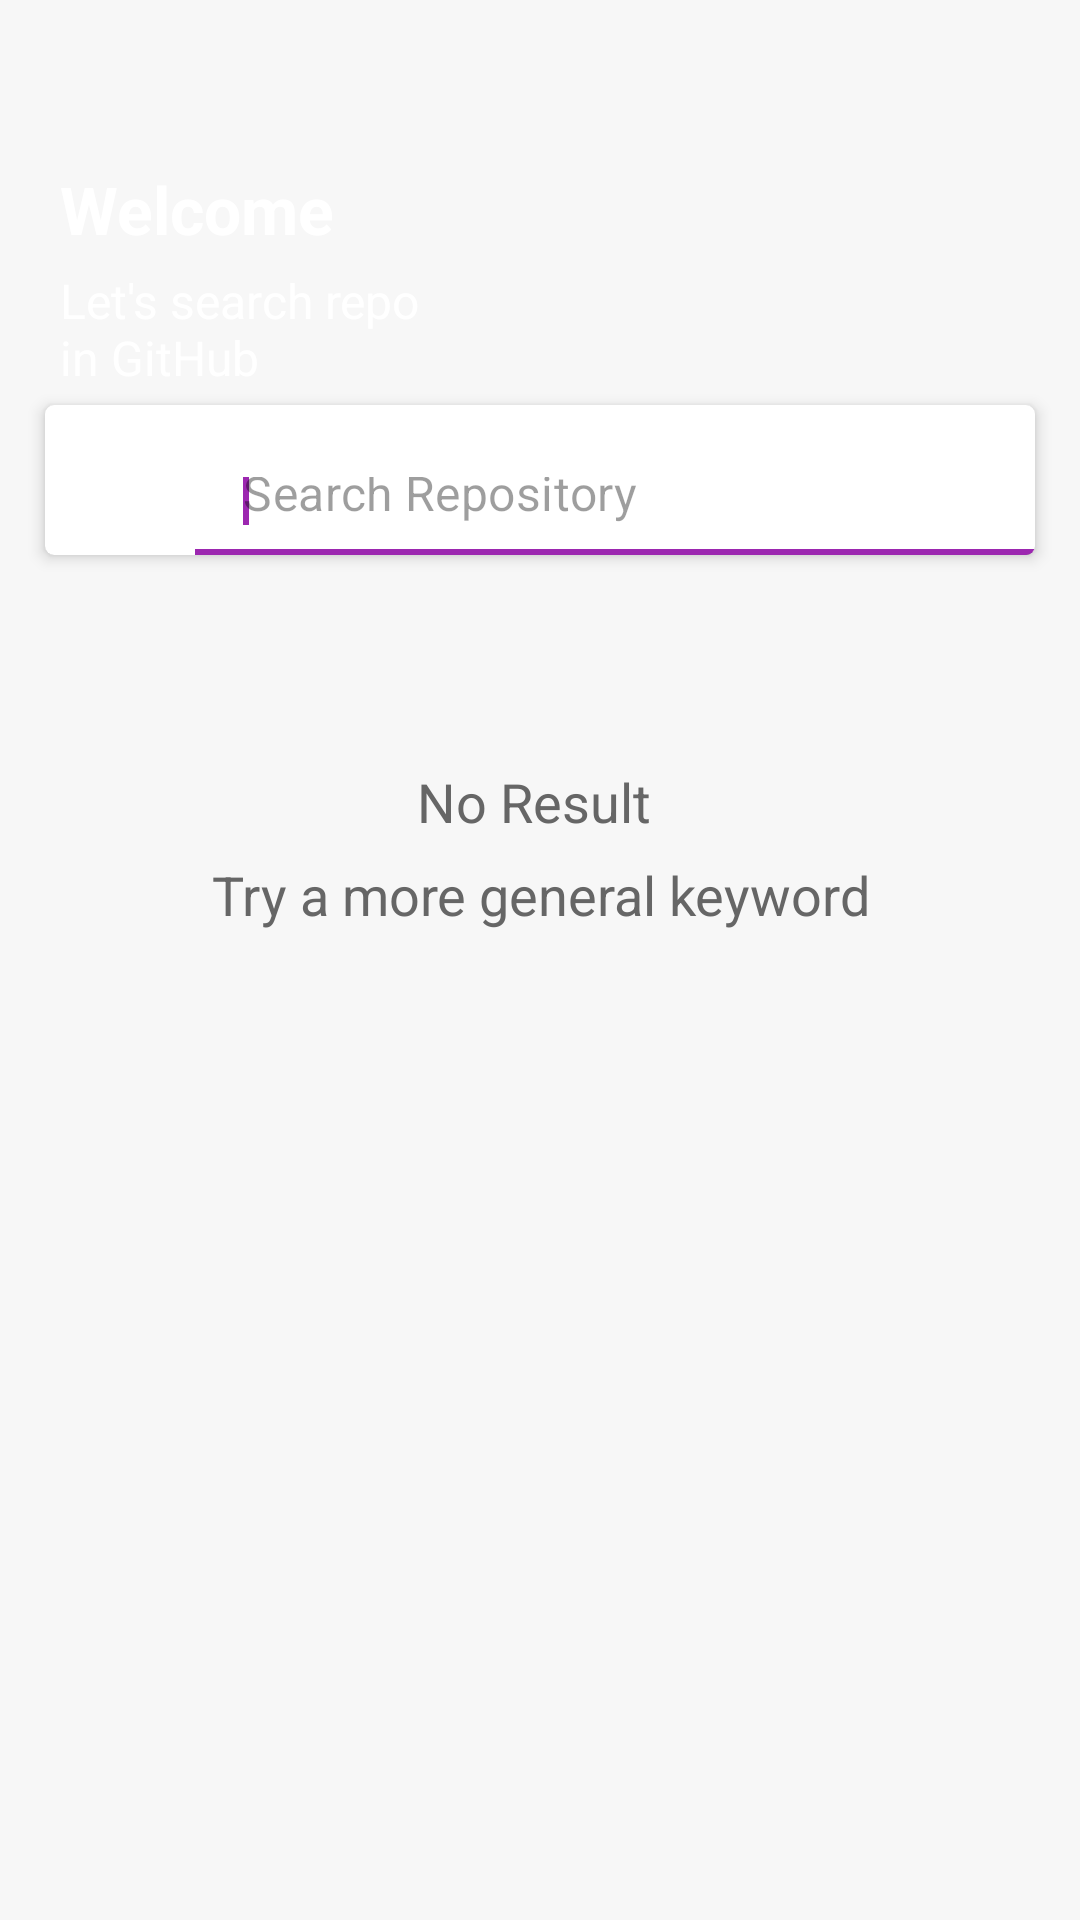

The Android layout XML behind this screen, and the referenced resources:
<!-- AndroidManifest.xml: application theme AppTheme -->
<!-- res/layout/activity_search_repo.xml -->
<?xml version="1.0" encoding="utf-8"?>
<LinearLayout xmlns:android="http://schemas.android.com/apk/res/android"
    xmlns:app="http://schemas.android.com/apk/res-auto"
    android:layout_width="match_parent"
    android:layout_height="match_parent"
    android:background="@color/grey_3"
    android:fitsSystemWindows="true"
    android:orientation="vertical">

    <com.google.android.material.appbar.AppBarLayout
        android:id="@+id/app_bar_layout"
        android:layout_width="match_parent"
        android:layout_height="@dimen/repo_search_header_height"
        android:background="@android:color/transparent"
        android:fitsSystemWindows="true"
        android:theme="@style/ThemeOverlay.AppCompat.Dark.ActionBar">

        <com.google.android.material.appbar.CollapsingToolbarLayout
            android:id="@+id/collapsing_toolbar"
            android:layout_width="match_parent"
            android:layout_height="match_parent"
            android:fitsSystemWindows="true"
            app:contentScrim="?attr/colorPrimary"
            app:expandedTitleMarginBottom="@dimen/spacing_mlarge"
            app:expandedTitleMarginEnd="@dimen/repo_search_margin_end"
            app:expandedTitleMarginStart="@dimen/spacing_large"
            app:expandedTitleTextAppearance="@style/TextAppearance.AppCompat.Title"
            app:layout_scrollFlags="scroll|exitUntilCollapsed"
            app:titleEnabled="false">

            <ImageView
                android:layout_width="match_parent"
                android:layout_height="match_parent"
                android:fitsSystemWindows="true"
                android:scaleType="centerCrop"
                android:src="@mipmap/github_background"
                app:layout_collapseMode="parallax" />

            <ImageView
                android:id="@+id/imgOpenGithub"
                android:layout_width="45dp"
                android:layout_height="45dp"
                android:layout_marginTop="10dp"
                android:layout_gravity="end"
                android:layout_margin="10dp"
                android:layout_alignParentTop="true"
                android:layout_centerVertical="true"
                android:scaleType="fitCenter"
                android:src="@drawable/ic_git" />

            <LinearLayout
                android:layout_width="match_parent"
                android:layout_height="wrap_content"
                android:layout_marginTop="@dimen/spacing_xlarge"
                android:orientation="vertical"
                android:padding="@dimen/spacing_mlarge"
                app:layout_collapseMode="parallax">

                <TextView
                    android:layout_width="wrap_content"
                    android:layout_height="wrap_content"
                    android:text="@string/repoSearchHeaderTitle"
                    android:textAppearance="@style/Base.TextAppearance.AppCompat.Large"
                    android:textColor="@android:color/white"
                    android:textStyle="bold" />

                <TextView
                    android:layout_width="wrap_content"
                    android:layout_height="wrap_content"
                    android:layout_marginTop="@dimen/spacing_medium"
                    android:text="@string/repoSearchHeaderSubTitle"
                    android:textAppearance="@style/Base.TextAppearance.AppCompat.Subhead"
                    android:textColor="@android:color/white" />

            </LinearLayout>


            <androidx.cardview.widget.CardView
                android:id="@+id/search_bar"
                android:layout_width="match_parent"
                android:layout_height="@dimen/spacing_xxlarge"
                android:layout_gravity="bottom"
                android:layout_margin="@dimen/spacing_large"
                android:theme="@style/ThemeOverlay.AppCompat.Light"
                app:cardBackgroundColor="@android:color/white"
                app:cardCornerRadius="3dp"
                app:cardElevation="3dp"
                app:layout_collapseMode="pin">

                <LinearLayout
                    android:layout_width="match_parent"
                    android:layout_height="match_parent"
                    android:orientation="horizontal">

                    <ImageButton
                        android:layout_width="@dimen/spacing_xxlarge"
                        android:layout_height="@dimen/spacing_xxlarge"
                        android:background="@android:color/transparent"
                        android:clickable="true"
                        android:tint="@color/grey_60"
                        android:src="@drawable/ic_search" />

                    <com.google.android.material.textfield.TextInputLayout
                        android:layout_width="match_parent"
                        android:layout_height="match_parent"
                        app:hintEnabled="false"
                        app:endIconMode="clear_text">

                        <com.google.android.material.textfield.TextInputEditText
                            android:id="@+id/etSearchRepository"
                            android:layout_width="match_parent"
                            android:layout_height="match_parent"
                            android:hint="@string/repoSearchBarHint"
                            android:background="@android:color/transparent"
                            android:imeOptions="actionSearch"
                            android:maxLines="1"
                            android:singleLine="true">
                            <requestFocus />
                        </com.google.android.material.textfield.TextInputEditText>
                    </com.google.android.material.textfield.TextInputLayout>

                    <View
                        android:layout_width="@dimen/spacing_large"
                        android:layout_height="0dp" />

                </LinearLayout>

            </androidx.cardview.widget.CardView>

        </com.google.android.material.appbar.CollapsingToolbarLayout>

    </com.google.android.material.appbar.AppBarLayout>

    <RelativeLayout
        android:layout_width="match_parent"
        android:layout_height="match_parent">

        <androidx.recyclerview.widget.RecyclerView
            android:id="@+id/rvRepos"
            android:layout_above="@+id/llLazyLoadProgress"
            android:layout_width="match_parent"
            android:layout_height="match_parent"
            android:visibility="gone"/>

        <RelativeLayout
            android:id="@+id/rlEmptyLayout"
            android:layout_width="match_parent"
            android:layout_height="match_parent">

            <ImageView
                android:id="@+id/bg_image"
                android:layout_width="match_parent"
                android:layout_height="@dimen/repo_search_bg_height"
                android:layout_alignParentBottom="true"
                android:src="@mipmap/bg_no_item" />

            <LinearLayout
                android:layout_width="wrap_content"
                android:layout_height="wrap_content"
                android:layout_alignParentTop="true"
                android:layout_centerHorizontal="true"
                android:layout_marginTop="@dimen/spacing_xxlarge"
                android:gravity="center"
                android:orientation="vertical">

                <TextView
                    android:layout_width="wrap_content"
                    android:layout_height="wrap_content"
                    android:layout_marginTop="@dimen/spacing_medium"
                    android:lineSpacingExtra="@dimen/spacing_middle"
                    android:text="@string/repoSearchNoResult"
                    android:gravity="center"
                    android:textAppearance="@style/Base.TextAppearance.AppCompat.Medium"
                    android:textColor="@color/grey_60" />
            </LinearLayout>

        </RelativeLayout>

        <LinearLayout
            android:id="@+id/llProgressLayout"
            android:layout_width="wrap_content"
            android:layout_height="wrap_content"
            android:layout_centerInParent="true"
            android:layout_margin="@dimen/spacing_medium"
            android:orientation="vertical"
            android:visibility="gone">

            <TextView
                android:layout_width="wrap_content"
                android:layout_height="wrap_content"
                android:layout_marginBottom="@dimen/spacing_large"
                android:text="@string/repoSearchProgressTitle"
                android:textAppearance="@style/TextAppearance.AppCompat.Medium"
                android:textColor="@color/grey_80" />

            <ProgressBar
                android:id="@+id/progress_indeterminate"
                android:indeterminateTint="@color/blue_500"
                style="@style/Widget.AppCompat.ProgressBar.Horizontal"
                android:layout_width="match_parent"
                android:layout_height="wrap_content"
                android:indeterminate="true" />

        </LinearLayout>

        <LinearLayout
            android:id="@+id/llLazyLoadProgress"
            android:layout_width="match_parent"
            android:layout_height="wrap_content"
            android:layout_centerHorizontal="true"
            android:layout_alignParentBottom="true"
            android:background="@android:color/transparent"
            android:orientation="vertical"
            android:visibility="gone">

            <ProgressBar
                android:id="@+id/progress_bar"
                style="@style/Widget.AppCompat.ProgressBar"
                android:indeterminateTint="@color/blue_500"
                android:layout_width="match_parent"
                android:layout_height="wrap_content"
                android:indeterminate="true" />

        </LinearLayout>

        <com.google.android.material.floatingactionbutton.FloatingActionButton
            android:id="@+id/fabRecyclerScroolTop"
            android:layout_width="wrap_content"
            android:layout_height="wrap_content"
            android:layout_alignParentBottom="true"
            android:layout_alignParentRight="true"
            android:layout_margin="@dimen/fab_margin"
            app:backgroundTint="@color/colorPrimary"
            app:fabSize="normal"
            app:rippleColor="@android:color/white"
            android:tint="@android:color/white"
            android:src="@drawable/ic_up"
            android:layout_alignParentEnd="true"
            android:visibility="gone"/>

    </RelativeLayout>

</LinearLayout>
<!-- resources referenced by this layout -->
<resources>
  <color name="blue_500">#2196F3</color>
  <color name="colorPrimary">#25272b</color>
  <color name="grey_3">#f7f7f7</color>
  <color name="grey_60">#666666</color>
  <color name="grey_80">#37474F</color>
  <dimen name="fab_margin">16dp</dimen>
  <dimen name="repo_search_bg_height">380dp</dimen>
  <dimen name="repo_search_header_height">200dp</dimen>
  <dimen name="repo_search_margin_end">64dp</dimen>
  <dimen name="spacing_large">15dp</dimen>
  <dimen name="spacing_medium">5dp</dimen>
  <dimen name="spacing_middle">10dp</dimen>
  <dimen name="spacing_mlarge">20dp</dimen>
  <dimen name="spacing_xlarge">35dp</dimen>
  <dimen name="spacing_xxlarge">50dp</dimen>
  <!-- drawable ic_up (drawable) -->
  <vector android:height="64dp" android:viewportHeight="24.0"
      android:viewportWidth="24.0" android:width="64dp" xmlns:android="http://schemas.android.com/apk/res/android">
      <path android:fillColor="#FF000000" android:pathData="M7.41,15.41L12,10.83l4.59,4.58L18,14l-6,-6 -6,6z"/>
  </vector>
  <string name="repoSearchBarHint">Search Repository</string>
  <string name="repoSearchHeaderSubTitle">Let\'s search repo \nin GitHub</string>
  <string name="repoSearchHeaderTitle">Welcome</string>
  <string name="repoSearchNoResult">No Result \nTry a more general keyword</string>
  <string name="repoSearchProgressTitle">Search repositorys</string>
</resources>
